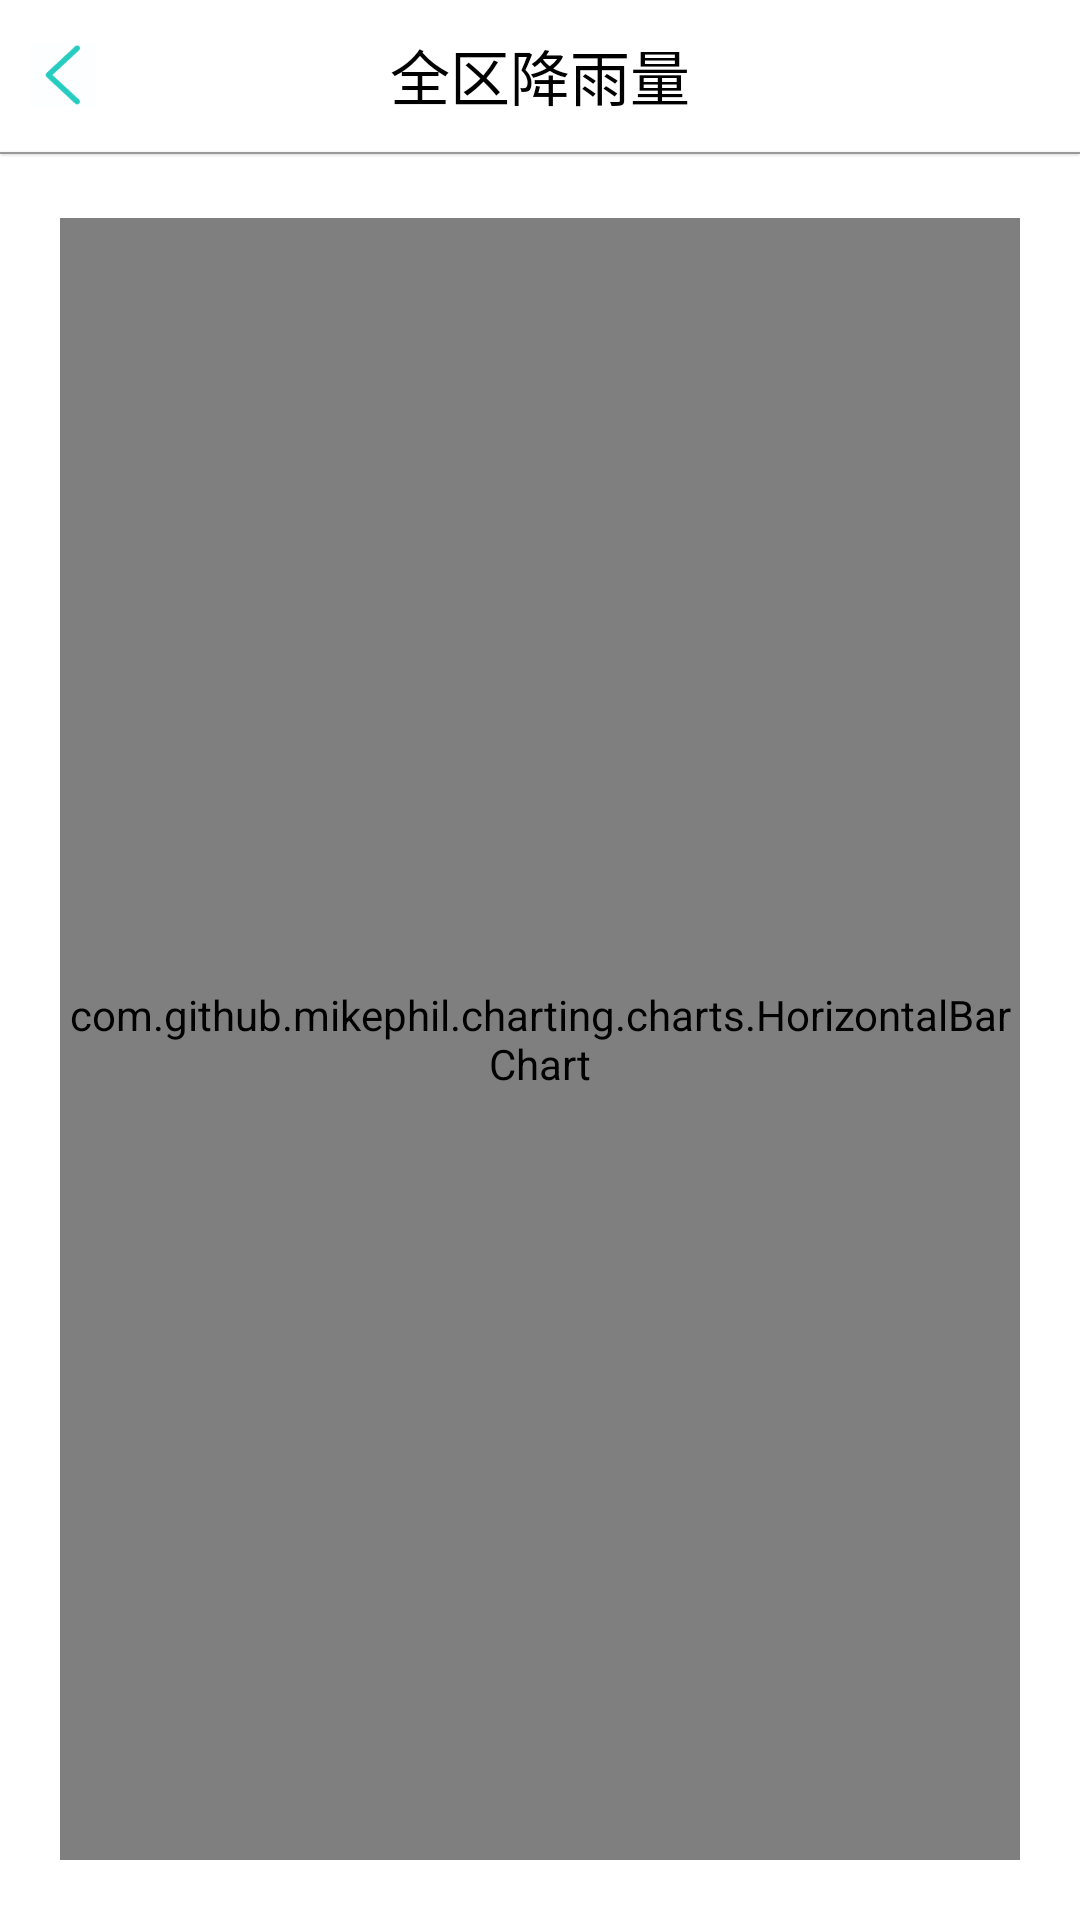

Android layout source for this screen:
<!-- AndroidManifest.xml: application theme AppTheme -->
<!-- res/layout/quanqu_yuliang.xml -->
<?xml version="1.0" encoding="utf-8"?>
<LinearLayout xmlns:android="http://schemas.android.com/apk/res/android"
    android:layout_width="match_parent"
    android:layout_height="match_parent"
    android:background="#FFFFFF"
    android:orientation="vertical">

    <RelativeLayout
        android:layout_width="match_parent"
        android:layout_height="50dp">

        <ImageView
            android:id="@+id/iv_fanhui_icon1"
            android:layout_width="wrap_content"
            android:layout_height="wrap_content"
            android:layout_centerVertical="true"
            android:layout_marginLeft="10dp"
            android:clickable="true"
            android:scaleType="fitXY"
            android:src="@mipmap/fanhui_icon" />

        <RelativeLayout
            android:layout_width="wrap_content"
            android:layout_height="wrap_content"
            android:layout_centerInParent="true">

            <TextView
                android:id="@+id/tv_quYu_Name"
                android:layout_width="wrap_content"
                android:layout_height="wrap_content"
                android:text="全区"
                android:textColor="#000000"
                android:textSize="20sp" />

            <TextView
                android:layout_width="wrap_content"
                android:layout_height="wrap_content"
                android:layout_toRightOf="@+id/tv_quYu_Name"

                android:text="降雨量"
                android:textColor="#000000"
                android:textSize="20sp" />
        </RelativeLayout>
    </RelativeLayout>
    <ImageView
        android:layout_width="match_parent"
        android:layout_height="wrap_content"
        android:src="@mipmap/hengxian"/>


    <com.github.mikephil.charting.charts.HorizontalBarChart
        android:id="@+id/YLchart"
        android:layout_width="match_parent"
        android:layout_height="match_parent"
        android:layout_margin="20dp"
        />


</LinearLayout>
<!-- resources referenced by this layout -->
<resources>
  <!-- mipmap fanhui_icon: png bitmap (mipmap-hdpi, 1633 bytes) -->
  <!-- mipmap hengxian: png bitmap (mipmap-hdpi, 987 bytes) -->
  <style name="AppTheme" parent="Theme.AppCompat.Light.NoActionBar">
          
          <item name="colorPrimary">@color/colorPrimary</item>
          <item name="colorPrimaryDark">@color/colorPrimaryDark</item>
          <item name="colorAccent">@color/tj9</item>
      </style>
  <color name="colorPrimary">#3F51B5</color>
  <color name="colorPrimaryDark">#303F9F</color>
  <color name="tj9">#27ccc0</color>
</resources>
